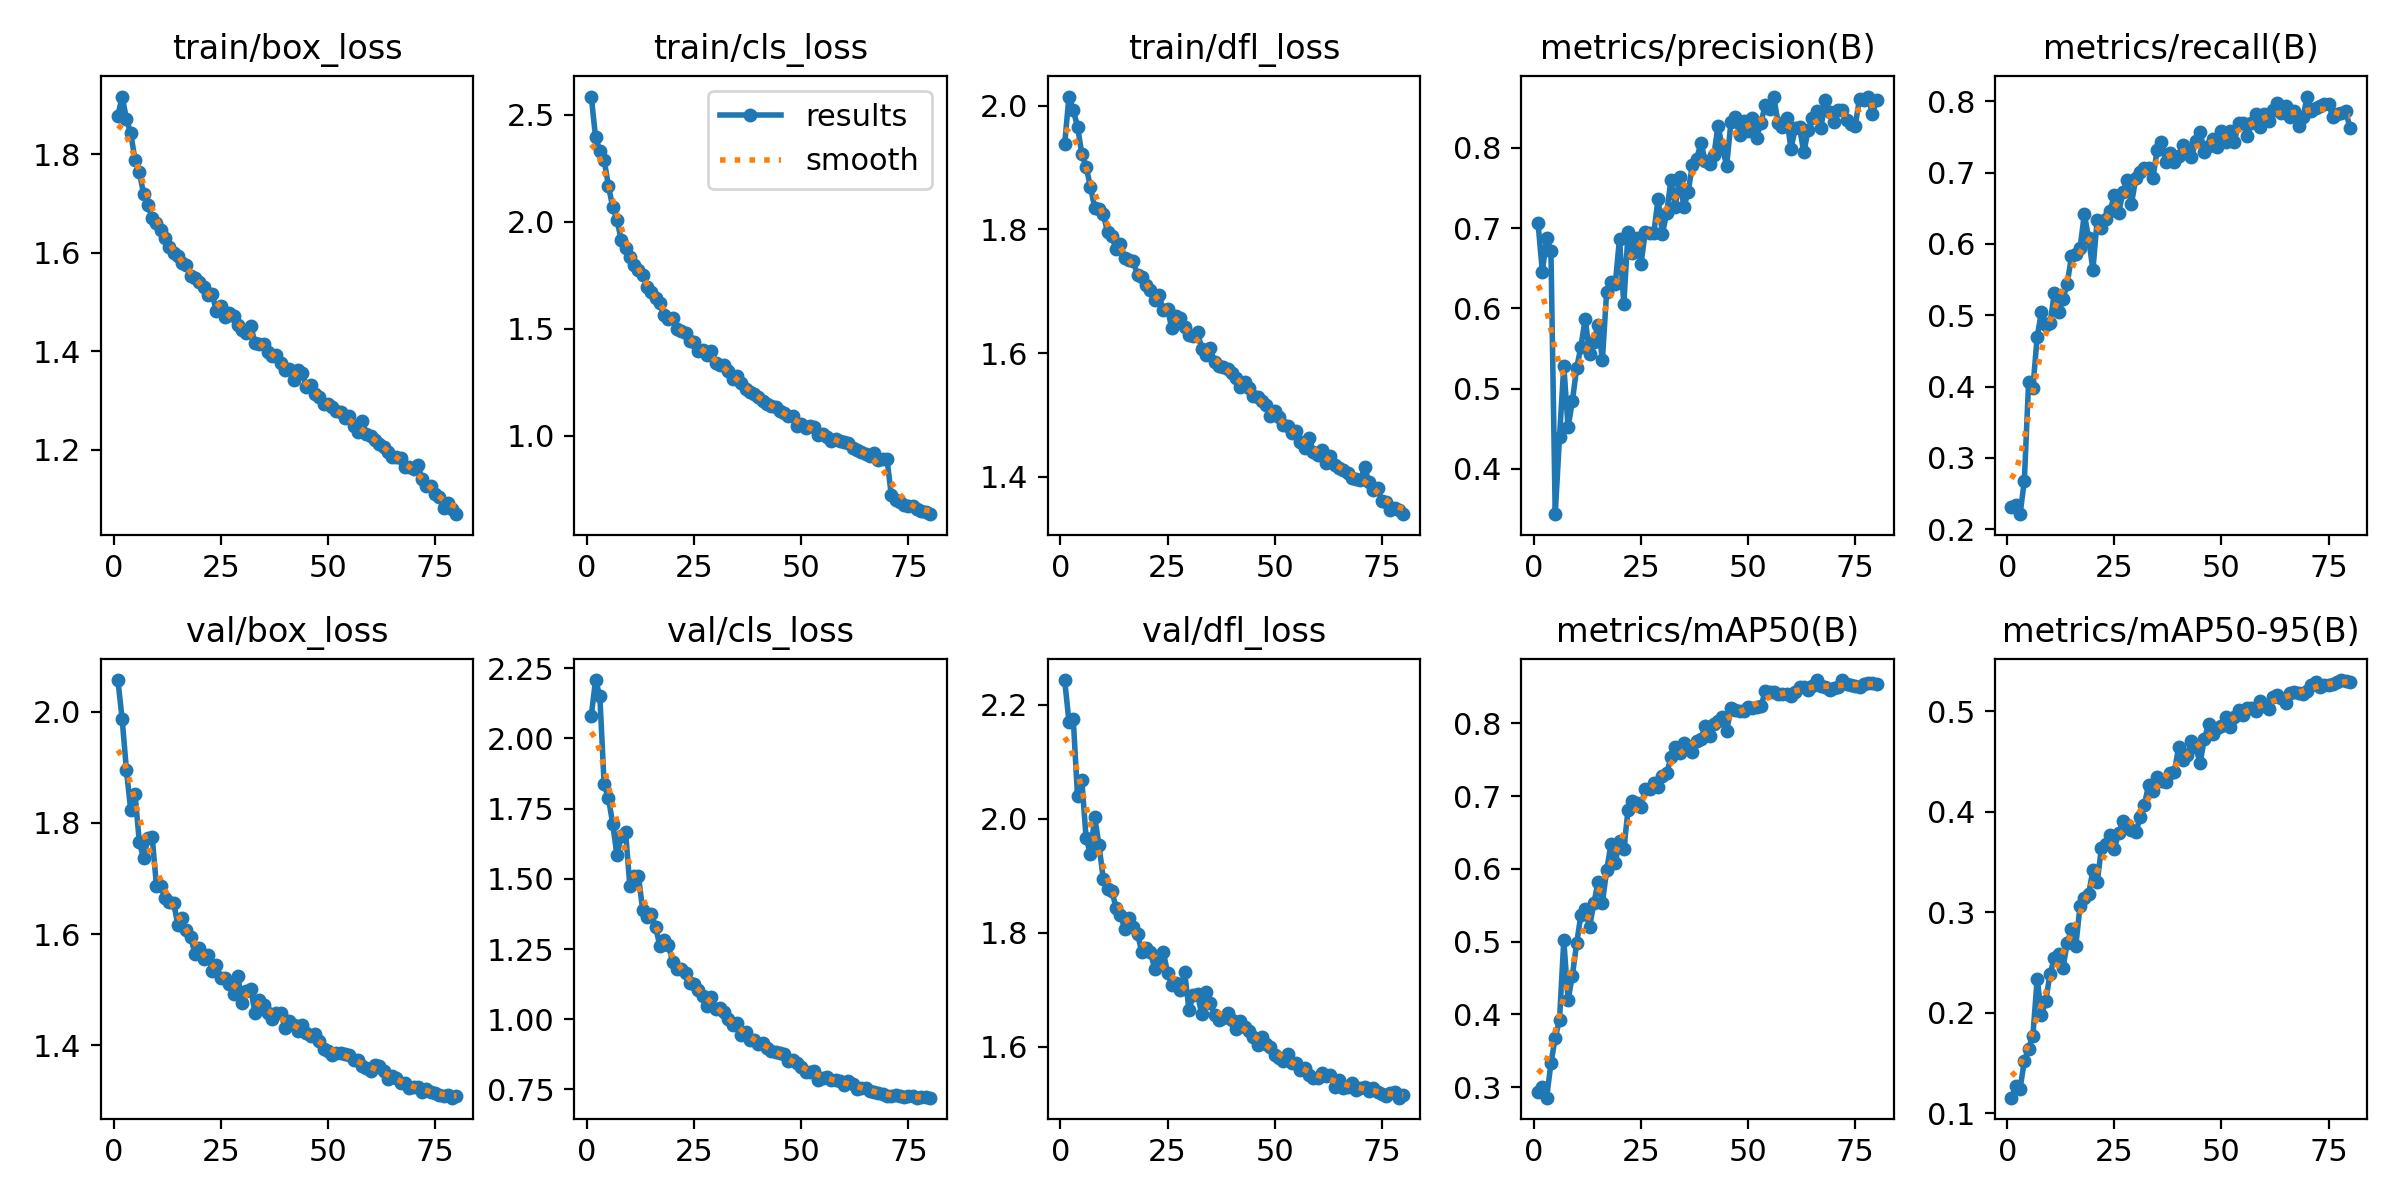

Source data for this figure (header and first rows):
epoch, time, train/box_loss, train/cls_loss, train/dfl_loss, metrics/precision(B), metrics/recall(B), metrics/mAP50(B), metrics/mAP50-95(B), val/box_loss, val/cls_loss, val/dfl_loss, lr/pg0, lr/pg1, lr/pg2
1, 99.64, 1.878, 2.586, 1.938, 0.706, 0.2317, 0.2928, 0.1156, 2.057, 2.081, 2.243, 0.0004761, 0.0004761, 0.0004761
2, 194.4, 1.917, 2.395, 2.015, 0.646, 0.2339, 0.3004, 0.1269, 1.987, 2.208, 2.17, 0.0009406, 0.0009406, 0.0009406
3, 288.8, 1.871, 2.333, 1.993, 0.6877, 0.2211, 0.2855, 0.1244, 1.895, 2.151, 2.175, 0.001393, 0.001393, 0.001393
4, 382.6, 1.842, 2.291, 1.966, 0.6718, 0.2676, 0.3328, 0.1522, 1.823, 1.836, 2.039, 0.001376, 0.001376, 0.001376
5, 474.8, 1.788, 2.168, 1.922, 0.3437, 0.4069, 0.3681, 0.1645, 1.851, 1.788, 2.067, 0.001358, 0.001358, 0.001358
6, 567.3, 1.764, 2.07, 1.901, 0.4395, 0.3983, 0.3924, 0.1775, 1.766, 1.696, 1.966, 0.001341, 0.001341, 0.001341
7, 661, 1.72, 2.008, 1.869, 0.5287, 0.4701, 0.502, 0.234, 1.736, 1.583, 1.938, 0.001323, 0.001323, 0.001323
8, 753.6, 1.697, 1.916, 1.835, 0.452, 0.5048, 0.4201, 0.198, 1.773, 1.653, 2.002, 0.001305, 0.001305, 0.001305
9, 846.6, 1.67, 1.88, 1.833, 0.4846, 0.4869, 0.4533, 0.2121, 1.775, 1.666, 1.954, 0.001288, 0.001288, 0.001288
10, 940.9, 1.661, 1.837, 1.825, 0.5259, 0.4886, 0.4976, 0.239, 1.687, 1.475, 1.895, 0.00127, 0.00127, 0.00127
11, 1035, 1.647, 1.799, 1.795, 0.5524, 0.5312, 0.537, 0.2545, 1.686, 1.509, 1.877, 0.001252, 0.001252, 0.001252
12, 1128, 1.629, 1.773, 1.789, 0.5875, 0.504, 0.5444, 0.259, 1.665, 1.51, 1.873, 0.001234, 0.001234, 0.001234
13, 1221, 1.61, 1.754, 1.768, 0.5437, 0.5222, 0.5198, 0.2444, 1.659, 1.389, 1.843, 0.001217, 0.001217, 0.001217
14, 1315, 1.6, 1.697, 1.776, 0.5582, 0.5444, 0.5525, 0.2698, 1.656, 1.365, 1.832, 0.001199, 0.001199, 0.001199
15, 1409, 1.592, 1.675, 1.754, 0.58, 0.5825, 0.5817, 0.283, 1.617, 1.376, 1.806, 0.001181, 0.001181, 0.001181
16, 1503, 1.578, 1.643, 1.751, 0.5357, 0.5864, 0.5532, 0.2664, 1.629, 1.328, 1.825, 0.001164, 0.001164, 0.001164
17, 1597, 1.576, 1.619, 1.75, 0.6206, 0.5941, 0.5979, 0.3067, 1.607, 1.261, 1.809, 0.001146, 0.001146, 0.001146
18, 1691, 1.553, 1.564, 1.726, 0.6329, 0.6421, 0.6337, 0.3144, 1.595, 1.281, 1.798, 0.001128, 0.001128, 0.001128
19, 1784, 1.549, 1.545, 1.723, 0.6299, 0.608, 0.6083, 0.318, 1.563, 1.263, 1.765, 0.001111, 0.001111, 0.001111
20, 1879, 1.54, 1.552, 1.711, 0.687, 0.5636, 0.6385, 0.3421, 1.575, 1.205, 1.773, 0.001093, 0.001093, 0.001093
21, 1974, 1.53, 1.498, 1.702, 0.6051, 0.6342, 0.6267, 0.3301, 1.555, 1.178, 1.767, 0.001075, 0.001075, 0.001075
22, 2068, 1.514, 1.492, 1.685, 0.6956, 0.6225, 0.6816, 0.3642, 1.562, 1.18, 1.736, 0.001058, 0.001058, 0.001058
23, 2161, 1.515, 1.479, 1.694, 0.6695, 0.6345, 0.6928, 0.3677, 1.534, 1.163, 1.749, 0.00104, 0.00104, 0.00104
24, 2255, 1.481, 1.442, 1.669, 0.6884, 0.6466, 0.6906, 0.3772, 1.544, 1.129, 1.767, 0.001022, 0.001022, 0.001022
25, 2349, 1.492, 1.44, 1.671, 0.6554, 0.6683, 0.6853, 0.3635, 1.521, 1.126, 1.729, 0.001005, 0.001005, 0.001005
26, 2444, 1.47, 1.398, 1.64, 0.6947, 0.6433, 0.7099, 0.3786, 1.521, 1.102, 1.707, 0.0009869, 0.0009869, 0.0009869
27, 2538, 1.477, 1.404, 1.659, 0.6945, 0.673, 0.7098, 0.3904, 1.51, 1.083, 1.712, 0.0009692, 0.0009692, 0.0009692
28, 2631, 1.472, 1.38, 1.656, 0.6937, 0.6896, 0.7186, 0.3871, 1.491, 1.047, 1.699, 0.0009515, 0.0009515, 0.0009515
29, 2725, 1.454, 1.397, 1.642, 0.737, 0.6564, 0.712, 0.3821, 1.524, 1.079, 1.731, 0.0009339, 0.0009339, 0.0009339
30, 2819, 1.443, 1.341, 1.629, 0.6932, 0.692, 0.7277, 0.3795, 1.475, 1.037, 1.664, 0.0009162, 0.0009162, 0.0009162
31, 2913, 1.437, 1.331, 1.628, 0.7188, 0.7008, 0.7313, 0.3945, 1.498, 1.04, 1.691, 0.0008985, 0.0008985, 0.0008985
32, 3007, 1.451, 1.331, 1.634, 0.7602, 0.7065, 0.7531, 0.4069, 1.501, 1.024, 1.692, 0.0008808, 0.0008808, 0.0008808
33, 3101, 1.417, 1.302, 1.607, 0.7266, 0.7065, 0.767, 0.4269, 1.457, 1, 1.656, 0.0008631, 0.0008631, 0.0008631
34, 3195, 1.414, 1.266, 1.597, 0.7638, 0.6929, 0.7587, 0.4205, 1.48, 0.978, 1.695, 0.0008454, 0.0008454, 0.0008454
35, 3290, 1.415, 1.278, 1.608, 0.7267, 0.7318, 0.7728, 0.435, 1.472, 0.9856, 1.676, 0.0008277, 0.0008277, 0.0008277
36, 3384, 1.398, 1.246, 1.585, 0.7447, 0.7433, 0.7675, 0.4303, 1.457, 0.9425, 1.656, 0.0008101, 0.0008101, 0.0008101
37, 3479, 1.391, 1.219, 1.58, 0.779, 0.7153, 0.7601, 0.4294, 1.447, 0.9554, 1.647, 0.0007924, 0.0007924, 0.0007924
38, 3574, 1.393, 1.205, 1.577, 0.7864, 0.728, 0.7762, 0.4387, 1.457, 0.9259, 1.65, 0.0007747, 0.0007747, 0.0007747
39, 3669, 1.377, 1.194, 1.575, 0.8062, 0.7153, 0.7782, 0.4399, 1.458, 0.9268, 1.659, 0.000757, 0.000757, 0.000757
40, 3763, 1.362, 1.182, 1.568, 0.7839, 0.7233, 0.7966, 0.4644, 1.431, 0.9133, 1.646, 0.0007393, 0.0007393, 0.0007393
41, 3858, 1.365, 1.161, 1.56, 0.7803, 0.7391, 0.7825, 0.4517, 1.443, 0.9136, 1.631, 0.0007216, 0.0007216, 0.0007216
42, 3952, 1.342, 1.151, 1.545, 0.7908, 0.7335, 0.7994, 0.4562, 1.436, 0.8961, 1.646, 0.000704, 0.000704, 0.000704
43, 4046, 1.361, 1.139, 1.554, 0.8279, 0.722, 0.803, 0.4706, 1.426, 0.8877, 1.634, 0.0006863, 0.0006863, 0.0006863
44, 4140, 1.356, 1.137, 1.544, 0.7998, 0.7439, 0.8088, 0.4644, 1.437, 0.8839, 1.628, 0.0006686, 0.0006686, 0.0006686
45, 4233, 1.328, 1.115, 1.53, 0.7781, 0.7573, 0.79, 0.4486, 1.422, 0.8809, 1.616, 0.0006509, 0.0006509, 0.0006509
46, 4328, 1.332, 1.105, 1.529, 0.8323, 0.7297, 0.8207, 0.4725, 1.416, 0.8751, 1.604, 0.0006332, 0.0006332, 0.0006332
47, 4422, 1.312, 1.093, 1.523, 0.8381, 0.7367, 0.8178, 0.4874, 1.42, 0.8518, 1.617, 0.0006155, 0.0006155, 0.0006155
48, 4515, 1.307, 1.094, 1.517, 0.8166, 0.7466, 0.8166, 0.4778, 1.407, 0.8531, 1.605, 0.0005979, 0.0005979, 0.0005979
49, 4609, 1.294, 1.047, 1.499, 0.8334, 0.7355, 0.8177, 0.4834, 1.393, 0.8452, 1.599, 0.0005802, 0.0005802, 0.0005802
50, 4704, 1.293, 1.055, 1.506, 0.8211, 0.7581, 0.8227, 0.4856, 1.39, 0.8306, 1.585, 0.0005625, 0.0005625, 0.0005625
51, 4799, 1.286, 1.035, 1.497, 0.8368, 0.7425, 0.8209, 0.4943, 1.382, 0.8128, 1.58, 0.0005448, 0.0005448, 0.0005448
52, 4893, 1.279, 1.045, 1.485, 0.8128, 0.7587, 0.8221, 0.4844, 1.387, 0.8104, 1.575, 0.0005271, 0.0005271, 0.0005271
53, 4988, 1.276, 1.04, 1.482, 0.8317, 0.7437, 0.8233, 0.4943, 1.387, 0.816, 1.587, 0.0005094, 0.0005094, 0.0005094
54, 5082, 1.264, 1.006, 1.471, 0.8533, 0.7694, 0.8444, 0.5016, 1.383, 0.7826, 1.572, 0.0004918, 0.0004918, 0.0004918
55, 5176, 1.269, 1.01, 1.474, 0.8483, 0.7698, 0.8429, 0.4965, 1.382, 0.7898, 1.571, 0.0004741, 0.0004741, 0.0004741
56, 5270, 1.248, 0.9935, 1.456, 0.863, 0.7514, 0.8438, 0.5037, 1.374, 0.7949, 1.558, 0.0004564, 0.0004564, 0.0004564
57, 5366, 1.236, 0.9745, 1.447, 0.8314, 0.77, 0.8402, 0.5032, 1.373, 0.785, 1.562, 0.0004387, 0.0004387, 0.0004387
58, 5461, 1.258, 0.9848, 1.463, 0.8255, 0.7822, 0.841, 0.5004, 1.363, 0.7843, 1.55, 0.000421, 0.000421, 0.000421
59, 5556, 1.231, 0.9757, 1.441, 0.8377, 0.7645, 0.8404, 0.5104, 1.359, 0.7784, 1.545, 0.0004033, 0.0004033, 0.0004033
60, 5652, 1.227, 0.9718, 1.436, 0.799, 0.7819, 0.8379, 0.5057, 1.354, 0.765, 1.545, 0.0003857, 0.0003857, 0.0003857
... 20 more rows
